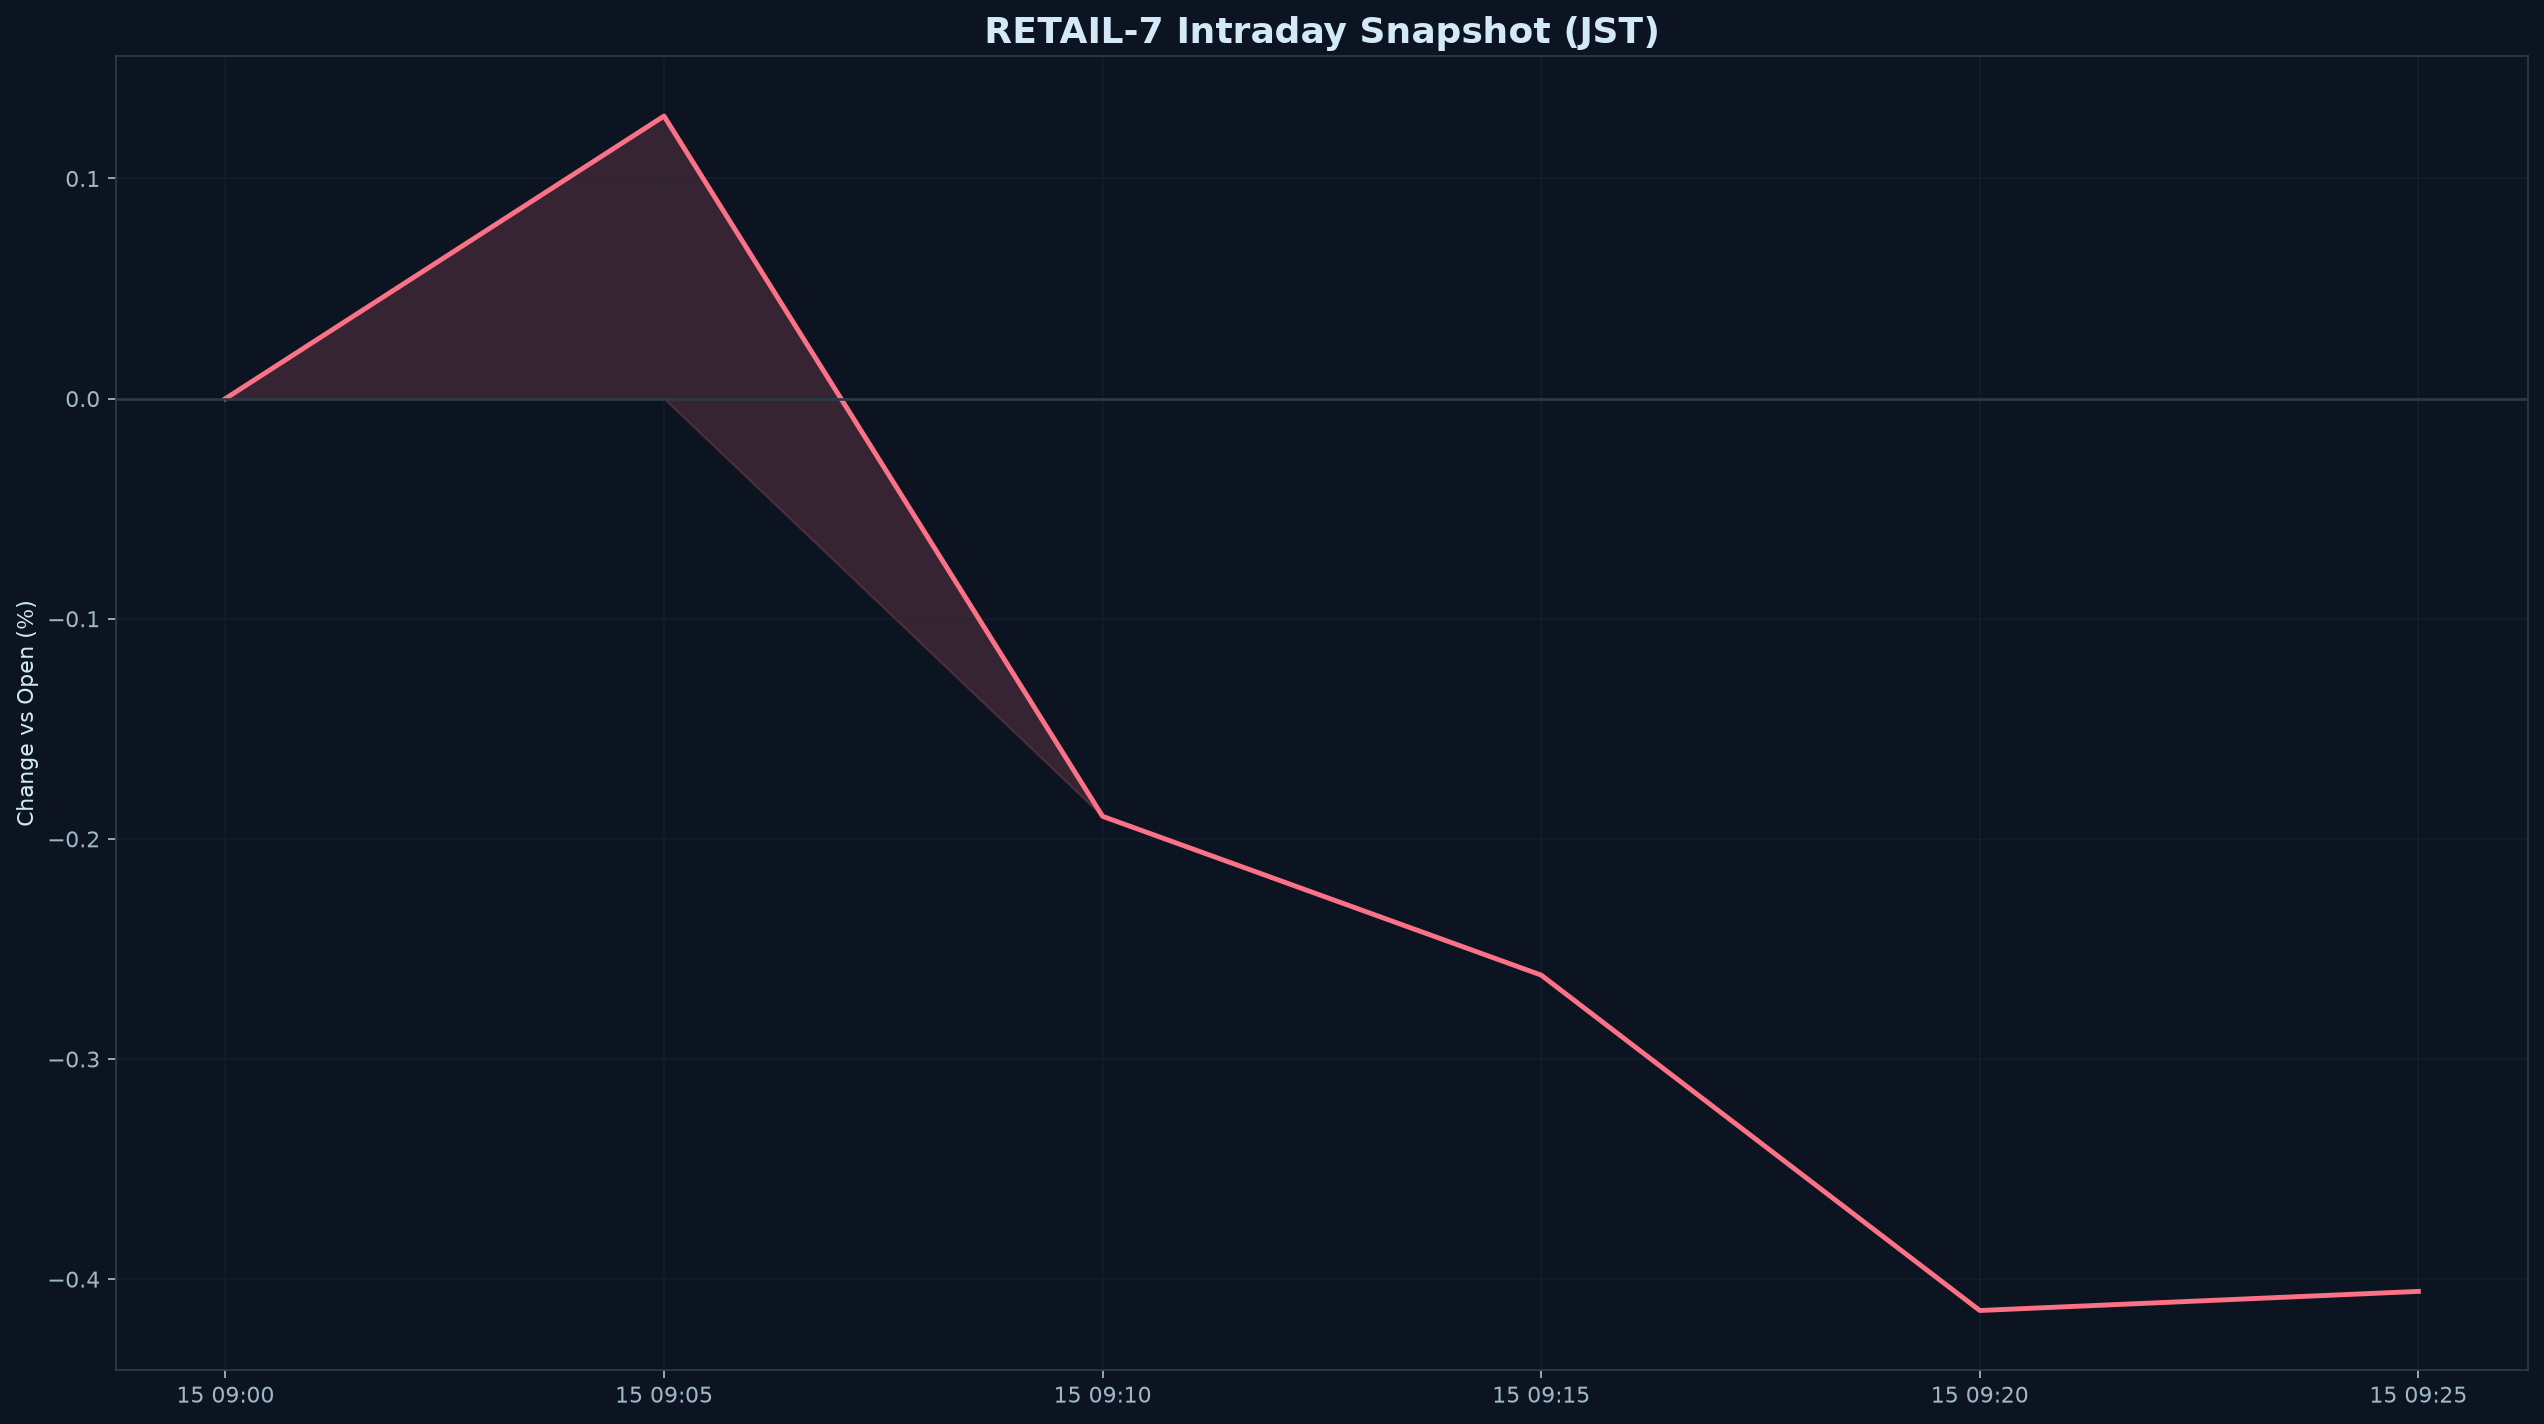

The data file committed next to this chart (first rows):
datetime_jst, pct
2026-09-15 09:00:00+09:00, 0.000000
2026-09-15 09:05:00+09:00, 0.1283
2026-09-15 09:10:00+09:00, -0.1898
2026-09-15 09:15:00+09:00, -0.2619
2026-09-15 09:20:00+09:00, -0.4142
2026-09-15 09:25:00+09:00, -0.4056
